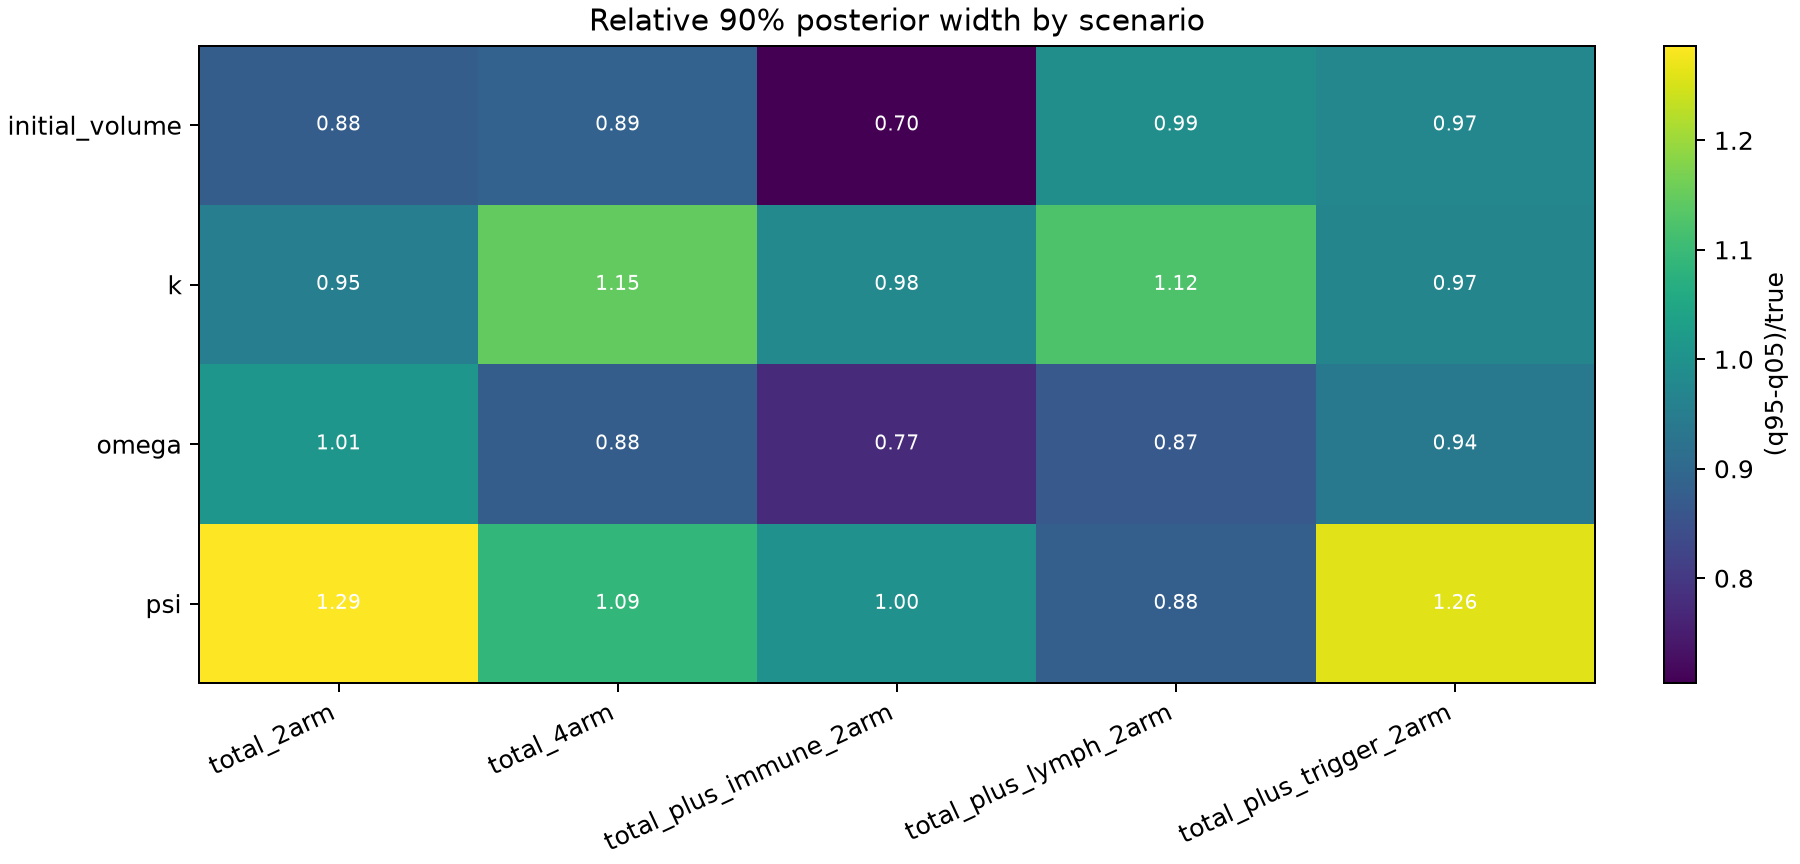

Source data for this figure (header and first rows):
scenario, parameter, true, mean, std, q05, q50, q95, width90, rel_width90
total_2arm, psi, 300.0, 352.7, 120.9, 192, 331, 578, 386, 1.287
total_2arm, omega, 0.135, 0.1651, 0.04134, 0.1067, 0.1604, 0.2431, 0.1364, 1.01
total_2arm, k, 1.1, 1.148, 0.326, 0.6907, 1.104, 1.74, 1.049, 0.954
total_2arm, initial_volume, 0.03, 0.03531, 0.008197, 0.02359, 0.03433, 0.04986, 0.02627, 0.8756
total_plus_immune_2arm, psi, 300.0, 307.2, 93.23, 187.3, 289.7, 487, 299.7, 0.9991
total_plus_immune_2arm, omega, 0.135, 0.1538, 0.03181, 0.1077, 0.1514, 0.2122, 0.1045, 0.774
total_plus_immune_2arm, k, 1.1, 1.203, 0.334, 0.7319, 1.163, 1.809, 1.077, 0.9793
total_plus_immune_2arm, initial_volume, 0.03, 0.03116, 0.006618, 0.02195, 0.03039, 0.04307, 0.02112, 0.7039
total_plus_lymph_2arm, psi, 300.0, 329.9, 80.3, 218, 317.8, 481.8, 263.8, 0.8794
total_plus_lymph_2arm, omega, 0.135, 0.1625, 0.0345, 0.1102, 0.1598, 0.2271, 0.1169, 0.8659
total_plus_lymph_2arm, k, 1.1, 1.223, 0.3597, 0.6988, 1.199, 1.935, 1.237, 1.124
total_plus_lymph_2arm, initial_volume, 0.03, 0.035, 0.009101, 0.02266, 0.03378, 0.05241, 0.02976, 0.9919
total_plus_trigger_2arm, psi, 300.0, 325, 112.5, 184, 300.9, 561.9, 377.9, 1.26
total_plus_trigger_2arm, omega, 0.135, 0.1655, 0.03863, 0.1109, 0.1616, 0.2377, 0.1268, 0.9394
total_plus_trigger_2arm, k, 1.1, 1.123, 0.3347, 0.6557, 1.089, 1.723, 1.067, 0.9698
total_plus_trigger_2arm, initial_volume, 0.03, 0.03582, 0.008986, 0.02315, 0.03446, 0.05238, 0.02923, 0.9744
total_4arm, psi, 300.0, 321, 102.5, 186.5, 304, 513.3, 326.8, 1.089
total_4arm, omega, 0.135, 0.161, 0.03675, 0.1094, 0.1571, 0.2277, 0.1183, 0.8764
total_4arm, k, 1.1, 1.211, 0.3713, 0.7026, 1.155, 1.963, 1.26, 1.146
total_4arm, initial_volume, 0.03, 0.03507, 0.007856, 0.02353, 0.03417, 0.05012, 0.02659, 0.8863
